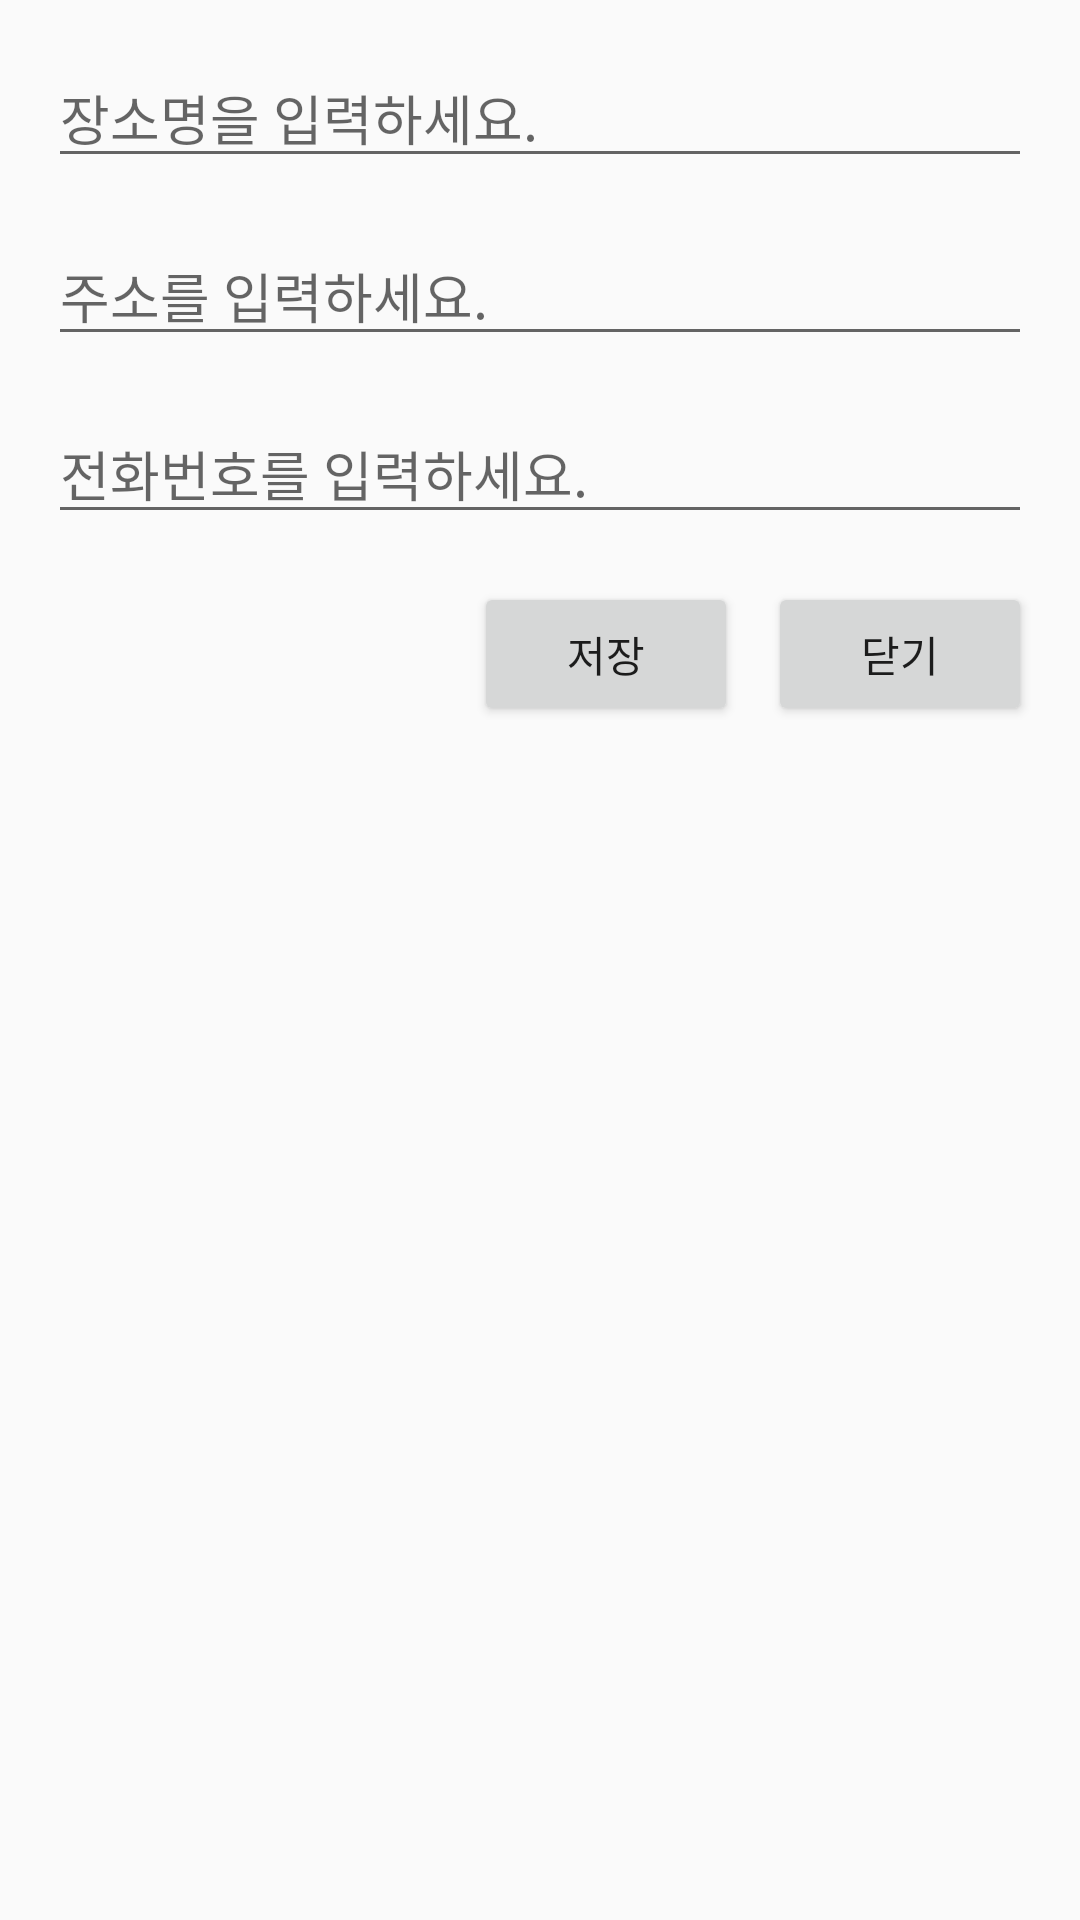

This screen was rendered from an Android layout file. Write that file and the resources it references.
<!-- AndroidManifest.xml: application theme Theme.Onto_1921 -->
<!-- res/layout/add_place.xml -->
<?xml version="1.0" encoding="utf-8"?>
<FrameLayout xmlns:android="http://schemas.android.com/apk/res/android"
    android:layout_width="match_parent"
    android:layout_height="wrap_content">

    <LinearLayout
        android:layout_width="match_parent"
        android:layout_height="wrap_content"
        android:orientation="vertical"
        android:padding="16dp">

        <EditText
            android:id="@+id/place_name"
            android:layout_width="match_parent"
            android:layout_height="wrap_content"
            android:hint="장소명을 입력하세요." />

        <EditText
            android:id="@+id/place_add"
            android:layout_width="match_parent"
            android:layout_height="wrap_content"
            android:hint="주소를 입력하세요."
            android:layout_marginTop="16dp"
            android:focusable="false"
            android:clickable="true" />

        <EditText
            android:id="@+id/place_phone"
            android:layout_width="match_parent"
            android:layout_height="wrap_content"
            android:hint="전화번호를 입력하세요."
            android:layout_marginTop="16dp" />

        <LinearLayout
            android:layout_width="match_parent"
            android:layout_height="wrap_content"
            android:gravity="end"
            android:layout_marginTop="16dp">
            <Button
                android:id="@+id/submit"
                android:layout_width="wrap_content"
                android:layout_height="wrap_content"
                android:text="저장" />

            <Button
                android:id="@+id/close"
                android:layout_width="wrap_content"
                android:layout_height="wrap_content"
                android:layout_marginLeft="10dp"
                android:text="닫기" />
        </LinearLayout>
    </LinearLayout>

    <WebView
        android:id="@+id/webView"
        android:layout_width="match_parent"
        android:layout_height="match_parent"
        android:visibility="gone" />
</FrameLayout>
<!-- resources referenced by this layout -->
<resources>
  <style name="Theme.Onto_1921" parent="Theme.AppCompat.DayNight">
          
          <item name="colorPrimary">@color/purple_500</item>
          <item name="colorPrimaryVariant">@color/purple_700</item>
          <item name="colorOnPrimary">@color/white</item>
          
          <item name="colorSecondary">@color/teal_200</item>
          <item name="colorSecondaryVariant">@color/teal_700</item>
          <item name="colorOnSecondary">@color/black</item>
          
          <item name="android:statusBarColor">?attr/colorPrimaryVariant</item>
          
      </style>
  <color name="purple_500">#FF6200EE</color>
  <color name="purple_700">#FF3700B3</color>
  <color name="white">#FFFFFFFF</color>
  <color name="teal_200">#FF03DAC5</color>
  <color name="teal_700">#FF018786</color>
  <color name="black">#FF000000</color>
</resources>
